Image classification data set "data" (WoodyWout/Draft-Beer-Classification on GitHub). Class labels (5): Chimay Blue, Orval, Rochefort 10, Westmalle Tripel, Westvleteren 12.

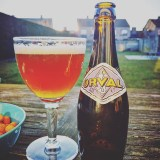
Label: Orval

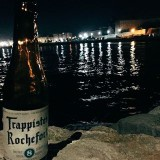
Label: Rochefort 10

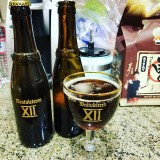
Label: Westvleteren 12

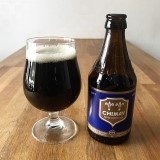
Label: Chimay Blue

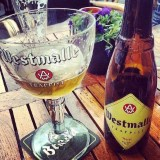
Label: Westmalle Tripel

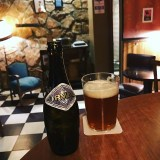
Label: Orval
